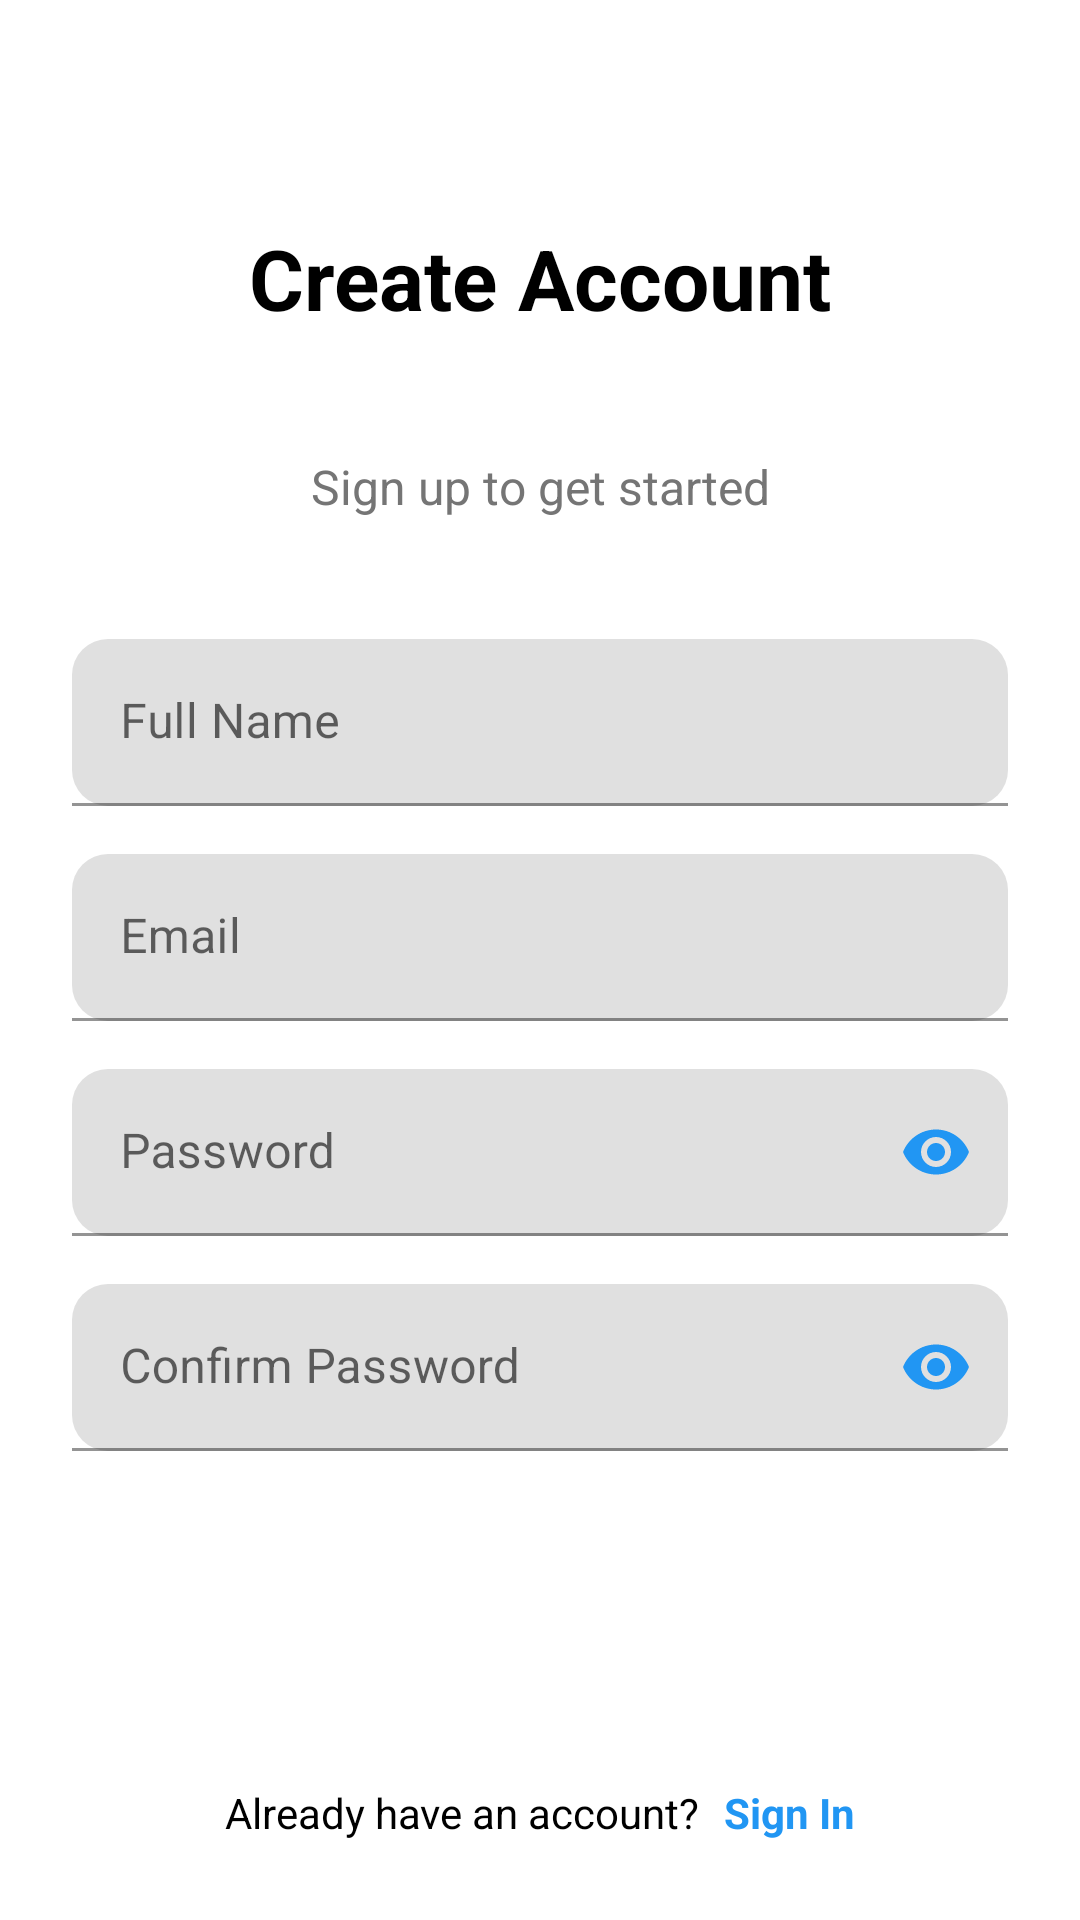

Produce the Android XML layout that renders to this screen, including the resource entries it uses.
<!-- AndroidManifest.xml: application theme Theme.MaterialComponents.DayNight.NoActionBar -->
<!-- res/layout/activity_sign_up.xml -->
<?xml version="1.0" encoding="utf-8"?>
<ScrollView xmlns:android="http://schemas.android.com/apk/res/android"
    xmlns:app="http://schemas.android.com/apk/res-auto"
    android:layout_width="match_parent"
    android:layout_height="match_parent"
    android:padding="24dp"
    android:background="@color/white">

    <LinearLayout
        android:layout_width="match_parent"
        android:layout_height="wrap_content"
        android:orientation="vertical">

        
        <TextView
            android:layout_width="match_parent"
            android:layout_height="wrap_content"
            android:layout_marginTop="50dp"
            android:layout_marginBottom="40dp"
            android:gravity="center"
            android:text="Create Account"
            android:textColor="@color/black"
            android:textSize="28sp"
            android:textStyle="bold" />
        <TextView
            android:layout_width="match_parent"
            android:layout_height="wrap_content"
            android:layout_marginBottom="40dp"
            android:gravity="center"
            android:text="Sign up to get started"
            android:textColor="@color/gray"
            android:textSize="16sp" />
        
        <com.google.android.material.textfield.TextInputLayout
            android:layout_width="match_parent"
            android:layout_height="wrap_content"
            android:layout_marginBottom="16dp"
            app:boxCornerRadiusBottomEnd="12dp"
            app:boxCornerRadiusBottomStart="12dp"
            app:boxCornerRadiusTopEnd="12dp"
            app:boxCornerRadiusTopStart="12dp"
            app:boxStrokeColor="@color/primary"
            app:hintTextColor="@color/primary">
            <com.google.android.material.textfield.TextInputEditText
                android:id="@+id/etFullName"
                android:layout_width="match_parent"
                android:layout_height="wrap_content"
                android:hint="Full Name"
                android:inputType="textPersonName"
                android:textColor="@color/black" />
        </com.google.android.material.textfield.TextInputLayout>
        
        <com.google.android.material.textfield.TextInputLayout
            android:layout_width="match_parent"
            android:layout_height="wrap_content"
            android:layout_marginBottom="16dp"
            app:boxCornerRadiusBottomEnd="12dp"
            app:boxCornerRadiusBottomStart="12dp"
            app:boxCornerRadiusTopEnd="12dp"
            app:boxCornerRadiusTopStart="12dp"
            app:boxStrokeColor="@color/primary"
            app:hintTextColor="@color/primary">
            <com.google.android.material.textfield.TextInputEditText
                android:id="@+id/etEmailSignUp"
                android:layout_width="match_parent"
                android:layout_height="wrap_content"
                android:hint="Email"
                android:inputType="textEmailAddress"
                android:textColor="@color/black" />
        </com.google.android.material.textfield.TextInputLayout>
        
        <com.google.android.material.textfield.TextInputLayout
            android:layout_width="match_parent"
            android:layout_height="wrap_content"
            android:layout_marginBottom="16dp"
            app:boxCornerRadiusBottomEnd="12dp"
            app:boxCornerRadiusBottomStart="12dp"
            app:boxCornerRadiusTopEnd="12dp"
            app:boxCornerRadiusTopStart="12dp"
            app:boxStrokeColor="@color/primary"
            app:hintTextColor="@color/primary"
            app:passwordToggleEnabled="true"
            app:passwordToggleTint="@color/primary">

            <com.google.android.material.textfield.TextInputEditText
                android:id="@+id/etPasswordSignUp"
                android:layout_width="match_parent"
                android:layout_height="wrap_content"
                android:hint="Password"
                android:inputType="textPassword"
                android:textColor="@color/black" />
        </com.google.android.material.textfield.TextInputLayout>
        
        <com.google.android.material.textfield.TextInputLayout
            android:layout_width="match_parent"
            android:layout_height="wrap_content"
            android:layout_marginBottom="24dp"
            app:boxCornerRadiusBottomEnd="12dp"
            app:boxCornerRadiusBottomStart="12dp"
            app:boxCornerRadiusTopEnd="12dp"
            app:boxCornerRadiusTopStart="12dp"
            app:boxStrokeColor="@color/primary"
            app:hintTextColor="@color/primary"
            app:passwordToggleEnabled="true"
            app:passwordToggleTint="@color/primary">

            <com.google.android.material.textfield.TextInputEditText
                android:id="@+id/etConfirmPassword"
                android:layout_width="match_parent"
                android:layout_height="wrap_content"
                android:hint="Confirm Password"
                android:inputType="textPassword"
                android:textColor="@color/black" />
        </com.google.android.material.textfield.TextInputLayout>
        
        <Button
            android:id="@+id/btnSignUp"
            android:layout_width="match_parent"
            android:layout_height="55dp"
            android:layout_marginBottom="32dp"
            android:background="@drawable/button_primary_background"
            android:text="Create Account"
            android:textColor="@color/white"
            android:textSize="16sp"
            android:textStyle="bold" />

        
        <LinearLayout
            android:layout_width="match_parent"
            android:layout_height="wrap_content"
            android:orientation="horizontal"
            android:gravity="center">

            <TextView
                android:layout_width="wrap_content"
                android:layout_height="wrap_content"
                android:text="Already have an account?"
                android:textColor="@color/black"
                android:textSize="14sp" />

            <TextView
                android:id="@+id/tvSignInRedirect"
                android:layout_width="wrap_content"
                android:layout_height="wrap_content"
                android:layout_marginStart="8dp"
                android:text="Sign In"
                android:textColor="@color/primary"
                android:textSize="14sp"
                android:textStyle="bold" />

        </LinearLayout>

        
        <ProgressBar
            android:id="@+id/progressBarSignUp"
            android:layout_width="wrap_content"
            android:layout_height="wrap_content"
            android:layout_gravity="center"
            android:layout_marginTop="16dp"
            android:visibility="gone" />

    </LinearLayout>

</ScrollView>
<!-- resources referenced by this layout -->
<resources>
  <color name="black">#000000</color>
  <color name="gray">#757575</color>
  <color name="primary">#2196F3</color>
  <color name="white">#FFFFFF</color>
</resources>
